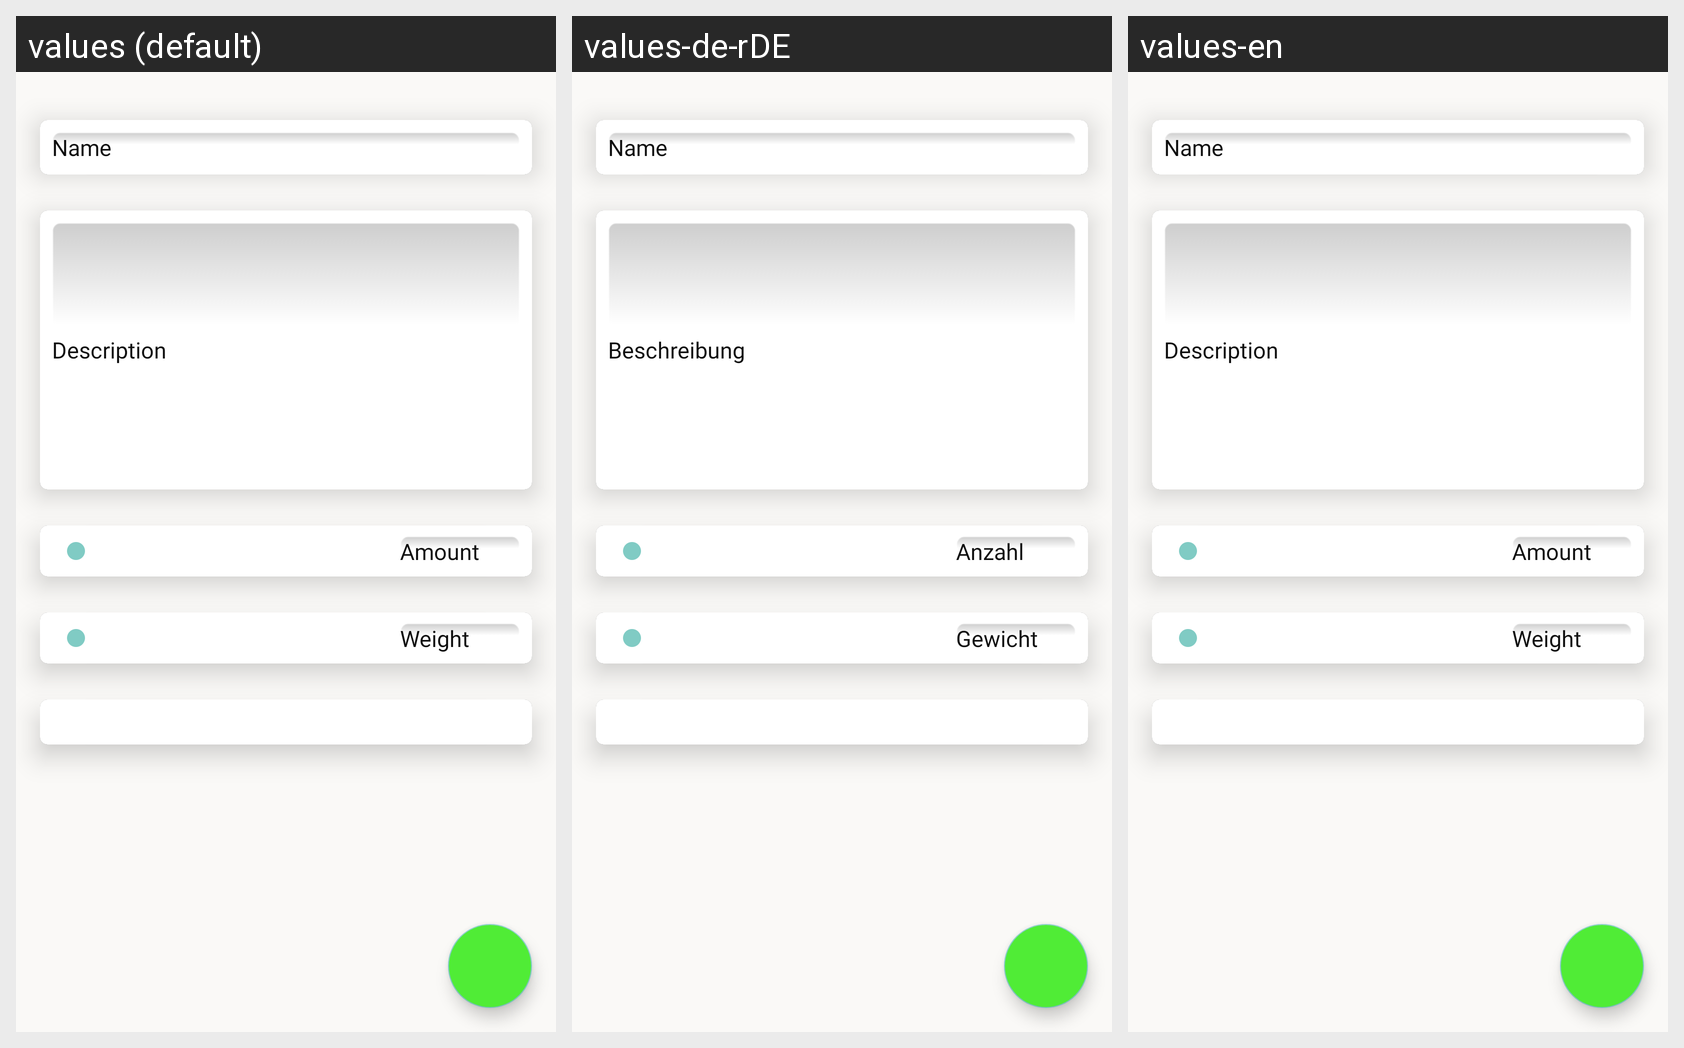

The Android screen above is rendered under several locales of the same app. Produce the string resources it draws, with the default and per-locale values.
Android screen res/layout/article_add_edit.xml rendered under 3 locales, left to right: values (default), values-de-rDE, values-en. Device: Nexus 5 (rendered at 1080×1920; each locale shown at half size, 540×960, under a caption strip naming it); theme AppTheme.
Strings drawn on this screen, with the default value and each locale's value (text and hints the layout hard-codes, and strings that could not be matched under every locale, appear in the picture but are not listed):

name
  values: Name
  values-de-rDE: Name
  values-en: Name

description
  values: Description
  values-de-rDE: Beschreibung
  values-en: Description

amount
  values: Amount
  values-de-rDE: Anzahl
  values-en: Amount

weight
  values: Weight
  values-de-rDE: Gewicht
  values-en: Weight
